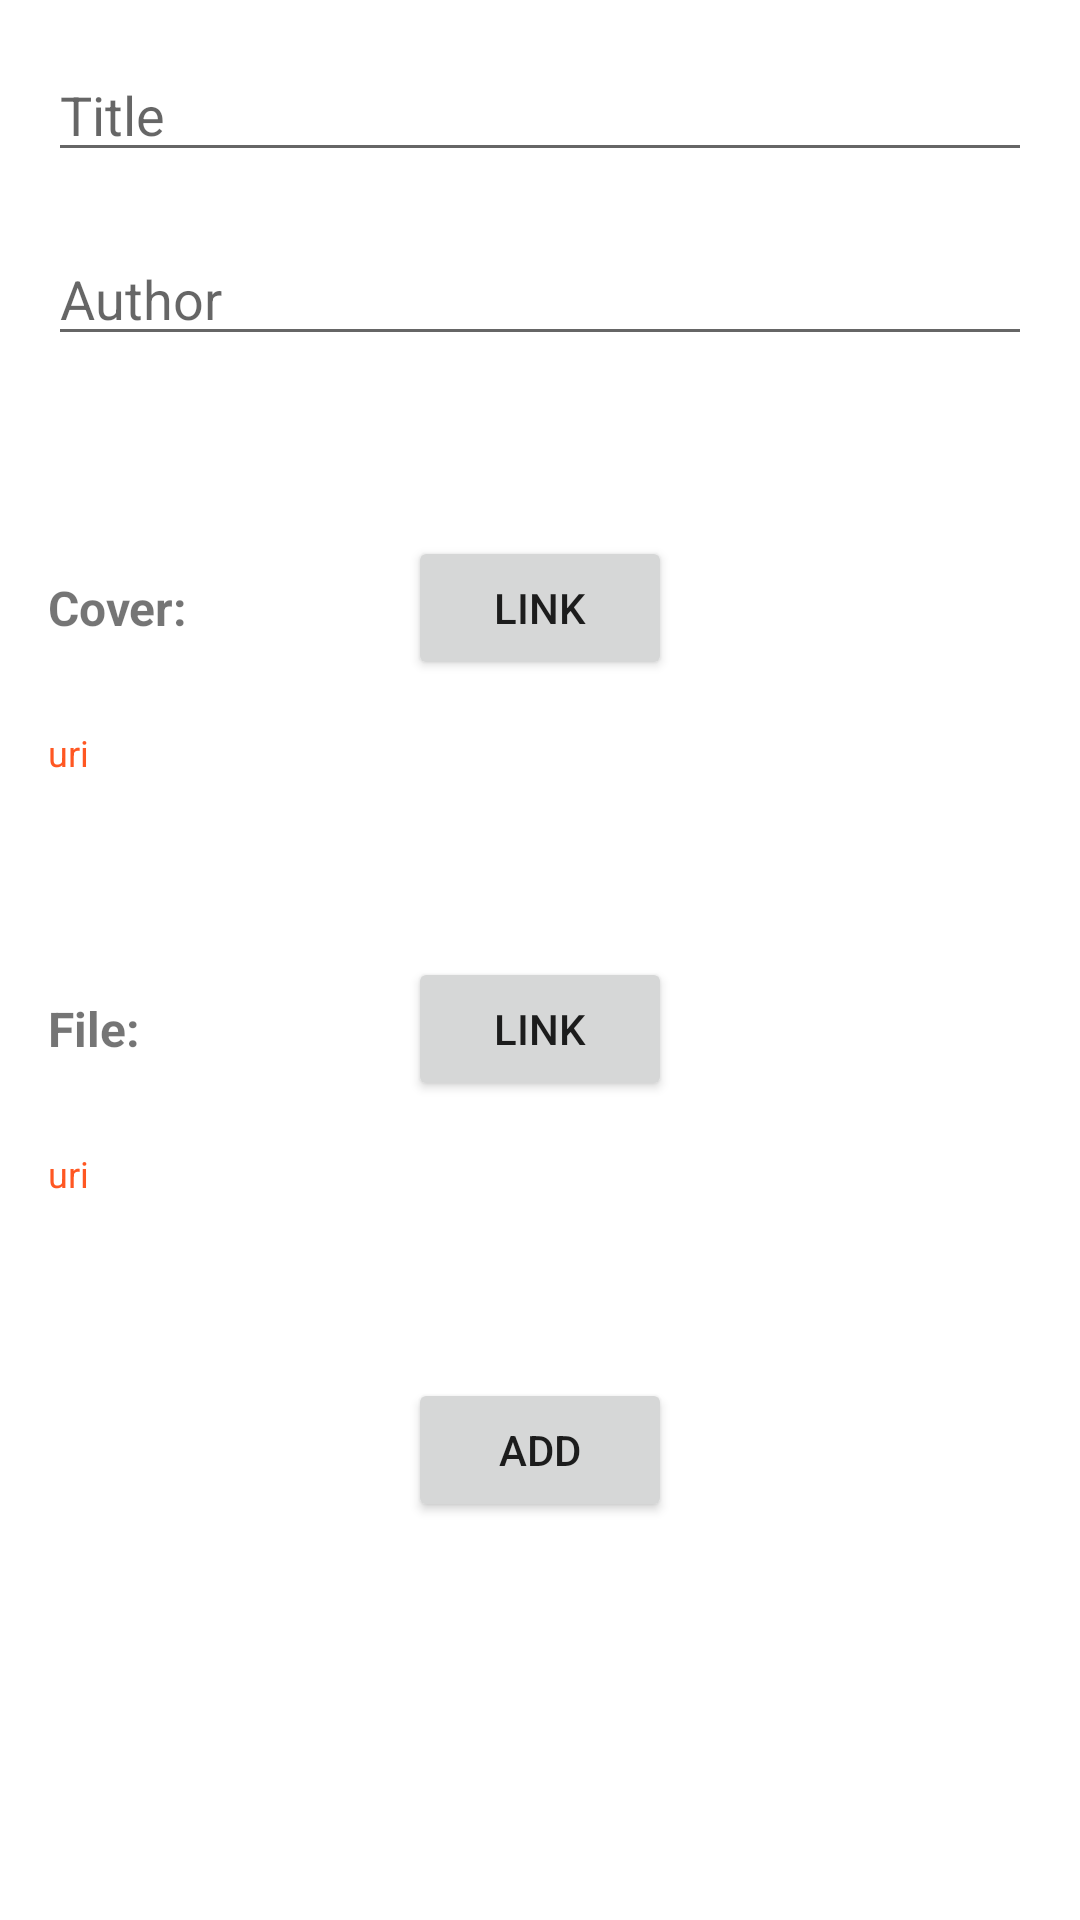

Android layout source for this screen:
<!-- AndroidManifest.xml: application theme Theme.MyBookReader -->
<!-- res/layout/activity_add_book.xml -->
<?xml version="1.0" encoding="utf-8"?>
<androidx.constraintlayout.widget.ConstraintLayout xmlns:android="http://schemas.android.com/apk/res/android"
    xmlns:app="http://schemas.android.com/apk/res-auto"
    xmlns:tools="http://schemas.android.com/tools"
    android:id="@+id/relativeLayout"
    android:layout_width="match_parent"
    android:layout_height="match_parent"
    android:padding="16dp"
    tools:context=".activities.AddBook"
    tools:ignore="MissingConstraints">

    //Author:

    <LinearLayout
        android:id="@+id/lnl_enterText"
        android:layout_width="match_parent"
        android:layout_height="wrap_content"
        android:gravity="center"
        android:orientation="vertical">

        <EditText
            android:id="@+id/edt_title"
            android:layout_width="match_parent"
            android:layout_height="wrap_content"
            android:hint="Title" />

        <EditText
            android:id="@+id/edt_author"
            android:layout_width="match_parent"
            android:layout_height="wrap_content"
            android:layout_marginTop="20dp"
            android:hint="Author" />
    </LinearLayout>

    //Cover:

    <LinearLayout
        android:id="@+id/lnl_cover"
        android:layout_width="match_parent"
        android:layout_height="wrap_content"
        android:layout_marginTop="60dp"
        android:orientation="vertical"
        app:layout_constraintTop_toBottomOf="@+id/lnl_enterText">

        <RelativeLayout
            android:layout_width="match_parent"
            android:layout_height="wrap_content"
            android:orientation="horizontal">

            <TextView
                android:id="@+id/tv_cover"
                android:layout_width="wrap_content"
                android:layout_height="wrap_content"
                android:layout_centerVertical="true"
                android:text="Cover:"
                android:textSize="16sp"
                android:textStyle="bold" />

            <Button
                android:id="@+id/btn_addCover"
                android:layout_width="wrap_content"
                android:layout_height="wrap_content"
                android:layout_centerHorizontal="true"
                android:text="LINK" />
        </RelativeLayout>

        <TextView
            android:id="@+id/tv_uriCover"
            android:layout_width="wrap_content"
            android:layout_height="wrap_content"
            android:layout_marginTop="16dp"
            android:text="uri"
            android:textColor="#FF5722"
            android:textSize="12sp" />
    </LinearLayout>

    //File:

    <LinearLayout
        android:id="@+id/lnl_file"
        android:layout_width="match_parent"
        android:layout_height="wrap_content"
        android:layout_marginTop="60dp"
        android:orientation="vertical"
        app:layout_constraintTop_toBottomOf="@+id/lnl_cover">

        <RelativeLayout
            android:layout_width="match_parent"
            android:layout_height="wrap_content"
            android:orientation="horizontal">

            <TextView
                android:id="@+id/tv_file"
                android:layout_width="wrap_content"
                android:layout_height="wrap_content"
                android:layout_centerVertical="true"
                android:text="File:"
                android:textSize="16sp"
                android:textStyle="bold" />

            <Button
                android:id="@+id/btn_addFile"
                android:layout_width="wrap_content"
                android:layout_height="wrap_content"
                android:layout_centerHorizontal="true"
                android:text="LINK" />
        </RelativeLayout>

        <TextView
            android:id="@+id/tv_uriPDF"
            android:layout_width="wrap_content"
            android:layout_height="wrap_content"
            android:layout_marginTop="16dp"
            android:text="uri"
            android:textColor="#FF5722"
            android:textSize="12sp" />
    </LinearLayout>

    //Btn ADD
    <Button
        android:id="@+id/f_btn_addBook"
        android:layout_width="wrap_content"
        android:layout_height="0dp"
        android:layout_marginTop="60dp"
        android:text="ADD"
        app:layout_constraintTop_toBottomOf="@+id/lnl_file"
        app:layout_constraintLeft_toLeftOf="parent"
        app:layout_constraintRight_toRightOf="parent" />

</androidx.constraintlayout.widget.ConstraintLayout>
<!-- resources referenced by this layout -->
<resources>
  <style name="Theme.MyBookReader" parent="Theme.MaterialComponents.DayNight.DarkActionBar">
          
          <item name="colorPrimary">@color/pink_200</item>
          <item name="colorPrimaryVariant">@color/pink_200</item>
          <item name="colorOnPrimary">@color/white</item>
          
          <item name="colorSecondary">@color/cyan_100</item>
          <item name="colorSecondaryVariant">@color/teal_700</item>
          <item name="colorOnSecondary">@color/black</item>
          
          <item name="android:statusBarColor" tools:targetApi="l">@color/pink_200</item>
          
      </style>
  <color name="pink_200">#f48fb1</color>
  <color name="white">#FFFFFFFF</color>
  <color name="cyan_100">#b2ebf2</color>
  <color name="teal_700">#FF018786</color>
  <color name="black">#191919</color>
</resources>
